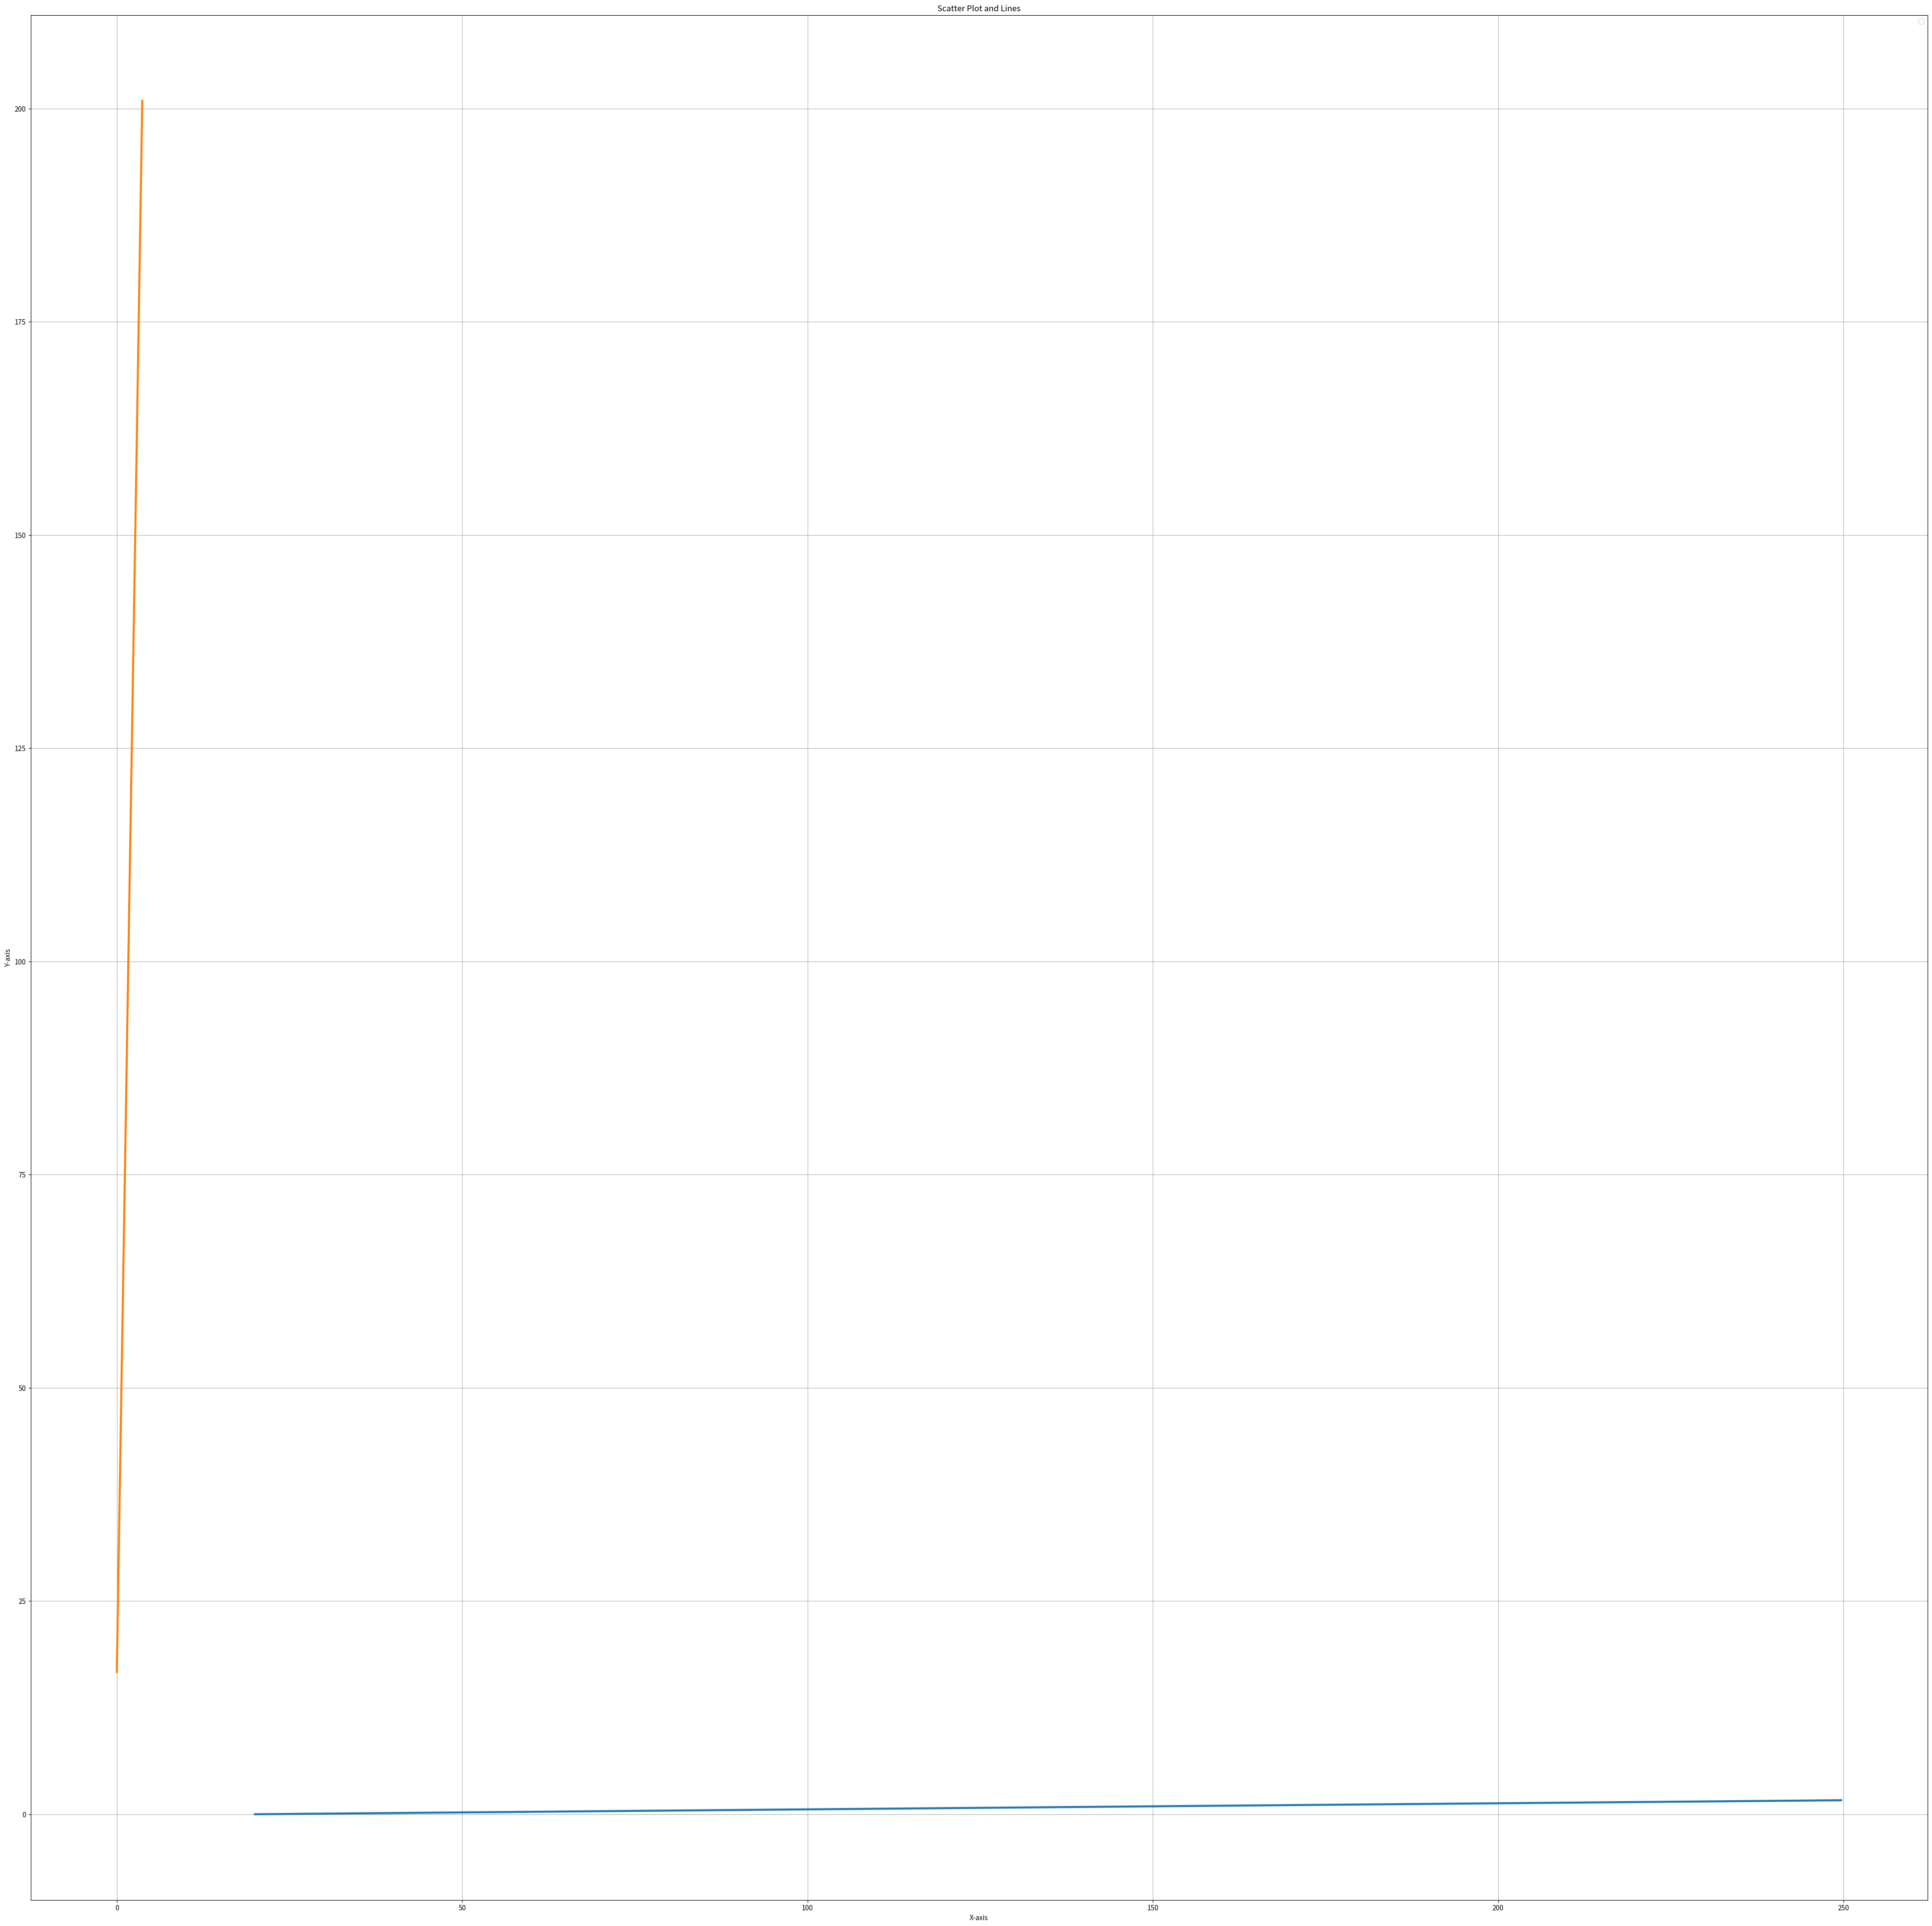

Reproduce this figure in Python.
import matplotlib.pyplot as plt
import numpy as np

# 计算一个一般式直线与线段的交点
def cross_point(x0, y0, x1, y1, a, b):
    u = x0 * a + y0 * b + 1
    v = x1 * a + y1 * b + 1
    if u * v < 0:
        x = (abs(v) * x0 + abs(u) * x1) / (abs(u) + abs(v))
        y = (abs(v) * y0 + abs(u) * y1) / (abs(u) + abs(v))
        return (x, y)
    else:
        return ()

# 计算一个一般式直线ax+by+1=0与一个靠xy正半轴的, 边长为(n, m)的长方形的交点
# |n _m
def cross(n, m, a, b):
    result = []
    vertex = [(0,0),(0,n),(n,m),(m,0),(0,0)]
    for i in range(4):
        point = cross_point(vertex[i][0], vertex[i][1], vertex[i+1][0], vertex[i+1][1], a, b)
        if point != ():
            result.append(point)
    if len(result) == 1: result = []
    return result

def line_in_grads(n, m, lines):
    # 假设你有点的坐标列表，例如 [(x1, y1), (x2, y2), ...]
    points = [(x, y) for y in range(n+1) for x in range(m+1)]

    # 创建一个图形窗口
    plt.figure(figsize=(50,50))

    # 将点的坐标分别提取出来
    x_points, y_points = zip(*points)

    # 调整节点的大小
    point_size = 3  # 设置节点的大小
    #plt.scatter(x_points, y_points, s=point_size, color='blue', marker='o', label='Points')

    # 计算线的端点坐标
    for line in lines:
        vector = cross(n, m, line[0], line[1])
        if vector != []:
            line_width = 3
            plt.plot([vector[0][0],vector[1][0]], [vector[0][1],vector[1][1]], linewidth=line_width)

    # 添加图例、标签和标题
    plt.legend()
    plt.xlabel('X-axis')
    plt.ylabel('Y-axis')
    plt.title('Scatter Plot and Lines')

    # 显示图形
    plt.grid(True)
    plt.show()

if __name__ == "__main__":
    line_in_grads(200, 250, [[-0.05,7], [3,-0.06]])